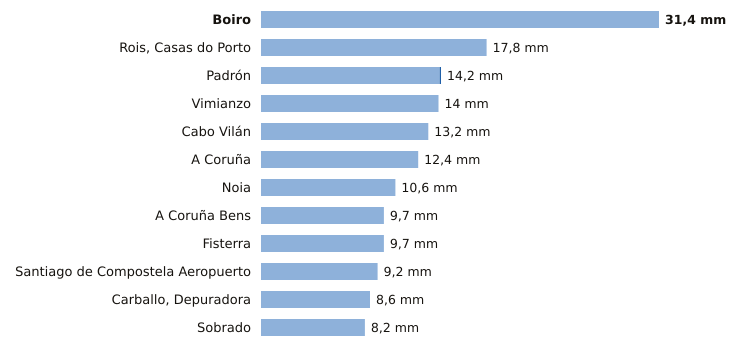

Data behind this chart, as committed beside it:
estacion, provincia, indicativo, mm_6_dias_anteriores, mm_hoy, mm_7_dias, horas_de_hoy
Boiro, A Coruña, 1442U, 31.4, 0.0, 31.4, 6
Rois, Casas do Porto, A Coruña, 1476R, 17.8, 0.0, 17.8, 6
Padrón, A Coruña, 1473A, 14.1, 0.1, 14.2, 8
Vimianzo, A Coruña, 1399, 14.0, 0.0, 14.0, 4
Cabo Vilán, A Coruña, 1393, 13.2, 0.0, 13.2, 8
A Coruña, A Coruña, 1387, 12.4, 0.0, 12.4, 8
Noia, A Coruña, 1435C, 10.6, 0.0, 10.6, 5
A Coruña Bens, A Coruña, 1387D, 9.7, 0.0, 9.7, 8
Fisterra, A Coruña, 1400, 9.7, 0.0, 9.7, 8
Santiago de Compostela Aeropuerto, A Coruña, 1428, 9.2, 0.0, 9.2, 8
Carballo, Depuradora, A Coruña, 1390X, 8.6, 0.0, 8.6, 5
Sobrado, A Coruña, 1410X, 8.2, 0.0, 8.2, 4
